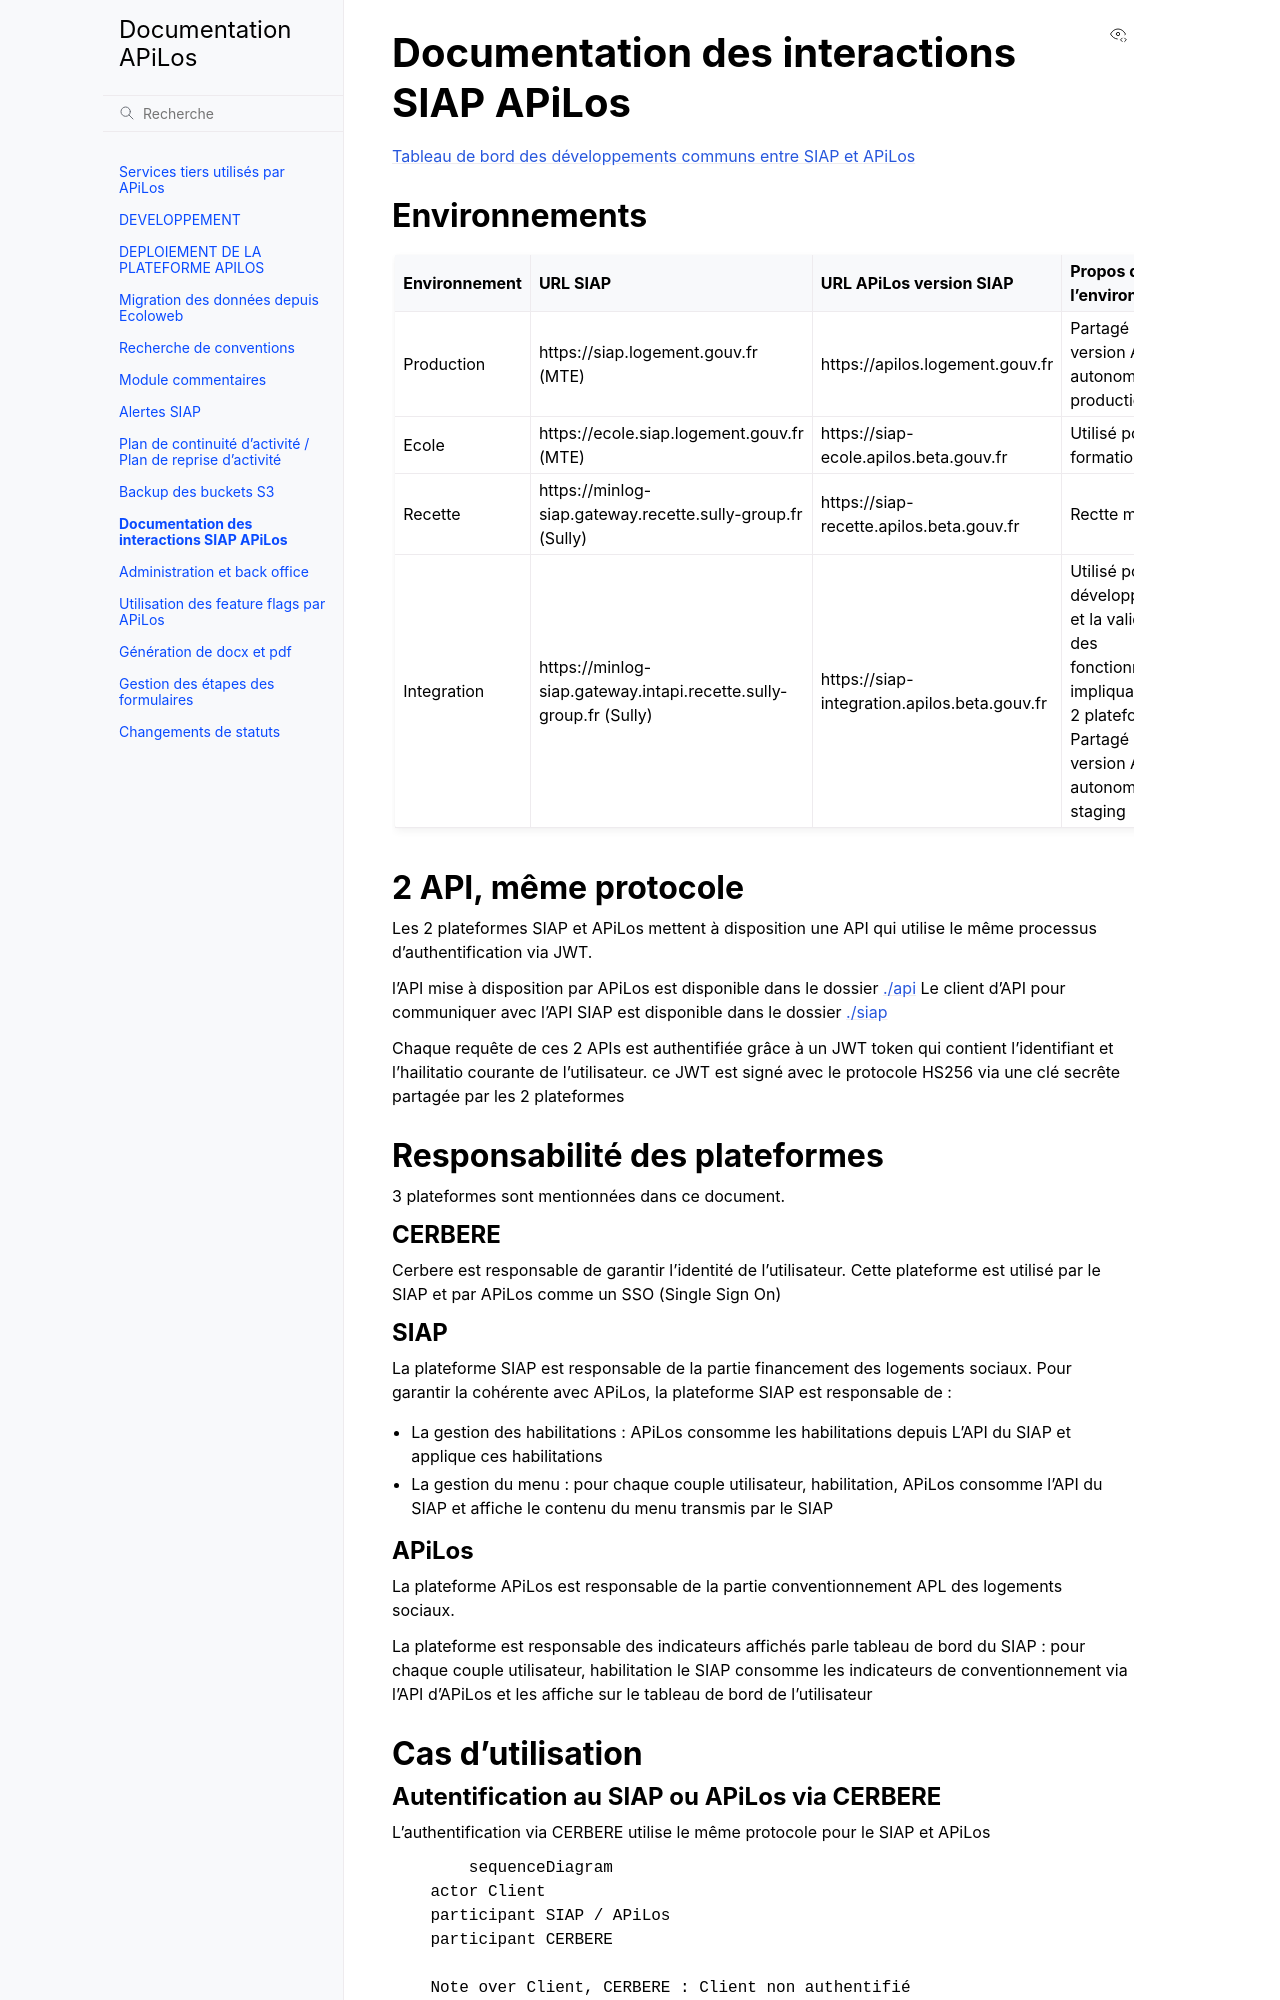

repository: MTES-MCT/apilos · page: SIAP-APiLos.html · generator: sphinx

```{toctree}
```

# Documentation des interactions SIAP APiLos

[Tableau de bord des développements communs entre SIAP et APiLos](https://airtable.com/invite/l?inviteId=invjSqVR5SIISoGI3&inviteToken=5babfd0fd34037720159687a027598c3e25bda33d8ced8361dc1f9a3e18ba90f&utm_medium=email&utm_source=product_team&utm_content=transactional-alerts)

## Environnements

| Environnement  | URL SIAP          | URL APiLos version SIAP | Propos de l'environement |
| :--- | :--- |:--- |:--- |
| Production | https://siap.logement.gouv.fr (MTE) | https://apilos.logement.gouv.fr | Partagé avec la version APiLos autonome de production |
| Ecole | https://ecole.siap.logement.gouv.fr (MTE) | https://siap-ecole.apilos.beta.gouv.fr | Utilisé pour les formations |
| Recette | https://minlog-siap.gateway.recette.sully-group.fr (Sully) | https://siap-recette.apilos.beta.gouv.fr | Rectte métier |
| Integration | https://minlog-siap.gateway.intapi.recette.sully-group.fr (Sully) | https://siap-integration.apilos.beta.gouv.fr | Utilisé pour le développement et la validation des fonctionnalités impliquant les 2 plateformes Partagé avec la version APiLos autonome de staging |

## 2 API, même protocole

Les 2 plateformes SIAP et APiLos mettent à disposition une API qui utilise le même processus d'authentification via JWT.

l'API mise à disposition par APiLos est disponible dans le dossier [./api](https://github.com/MTES-MCT/apilos/tree/main/api)
Le client d'API pour communiquer avec l'API SIAP est disponible dans le dossier [./siap](https://github.com/MTES-MCT/apilos/tree/main/siap)

Chaque requête de ces 2 APIs est authentifiée grâce à un JWT token qui contient l'identifiant et l'hailitatio courante de l'utilisateur. ce JWT est signé avec le protocole HS256 via une clé secrête partagée par les 2 plateformes

## Responsabilité des plateformes

3 plateformes sont mentionnées dans ce document.

### CERBERE

Cerbere est responsable de garantir l'identité de l'utilisateur. Cette plateforme est utilisé par le SIAP et par APiLos comme un SSO (Single Sign On)

### SIAP

La plateforme SIAP est responsable de la partie financement des logements sociaux.
Pour garantir la cohérente avec APiLos, la plateforme SIAP est responsable de :

- La gestion des habilitations : APiLos consomme les habilitations depuis L'API du SIAP et applique ces habilitations
- La gestion du menu : pour chaque couple utilisateur, habilitation, APiLos consomme l'API du SIAP et affiche le contenu du menu transmis par le SIAP

### APiLos

La plateforme APiLos est responsable de la partie conventionnement APL des logements sociaux.

La plateforme est responsable des indicateurs affichés parle tableau de bord du SIAP : pour chaque couple utilisateur, habilitation le SIAP consomme les indicateurs de conventionnement via l'API d'APiLos et les affiche sur le tableau de bord de l'utilisateur

## Cas d'utilisation
